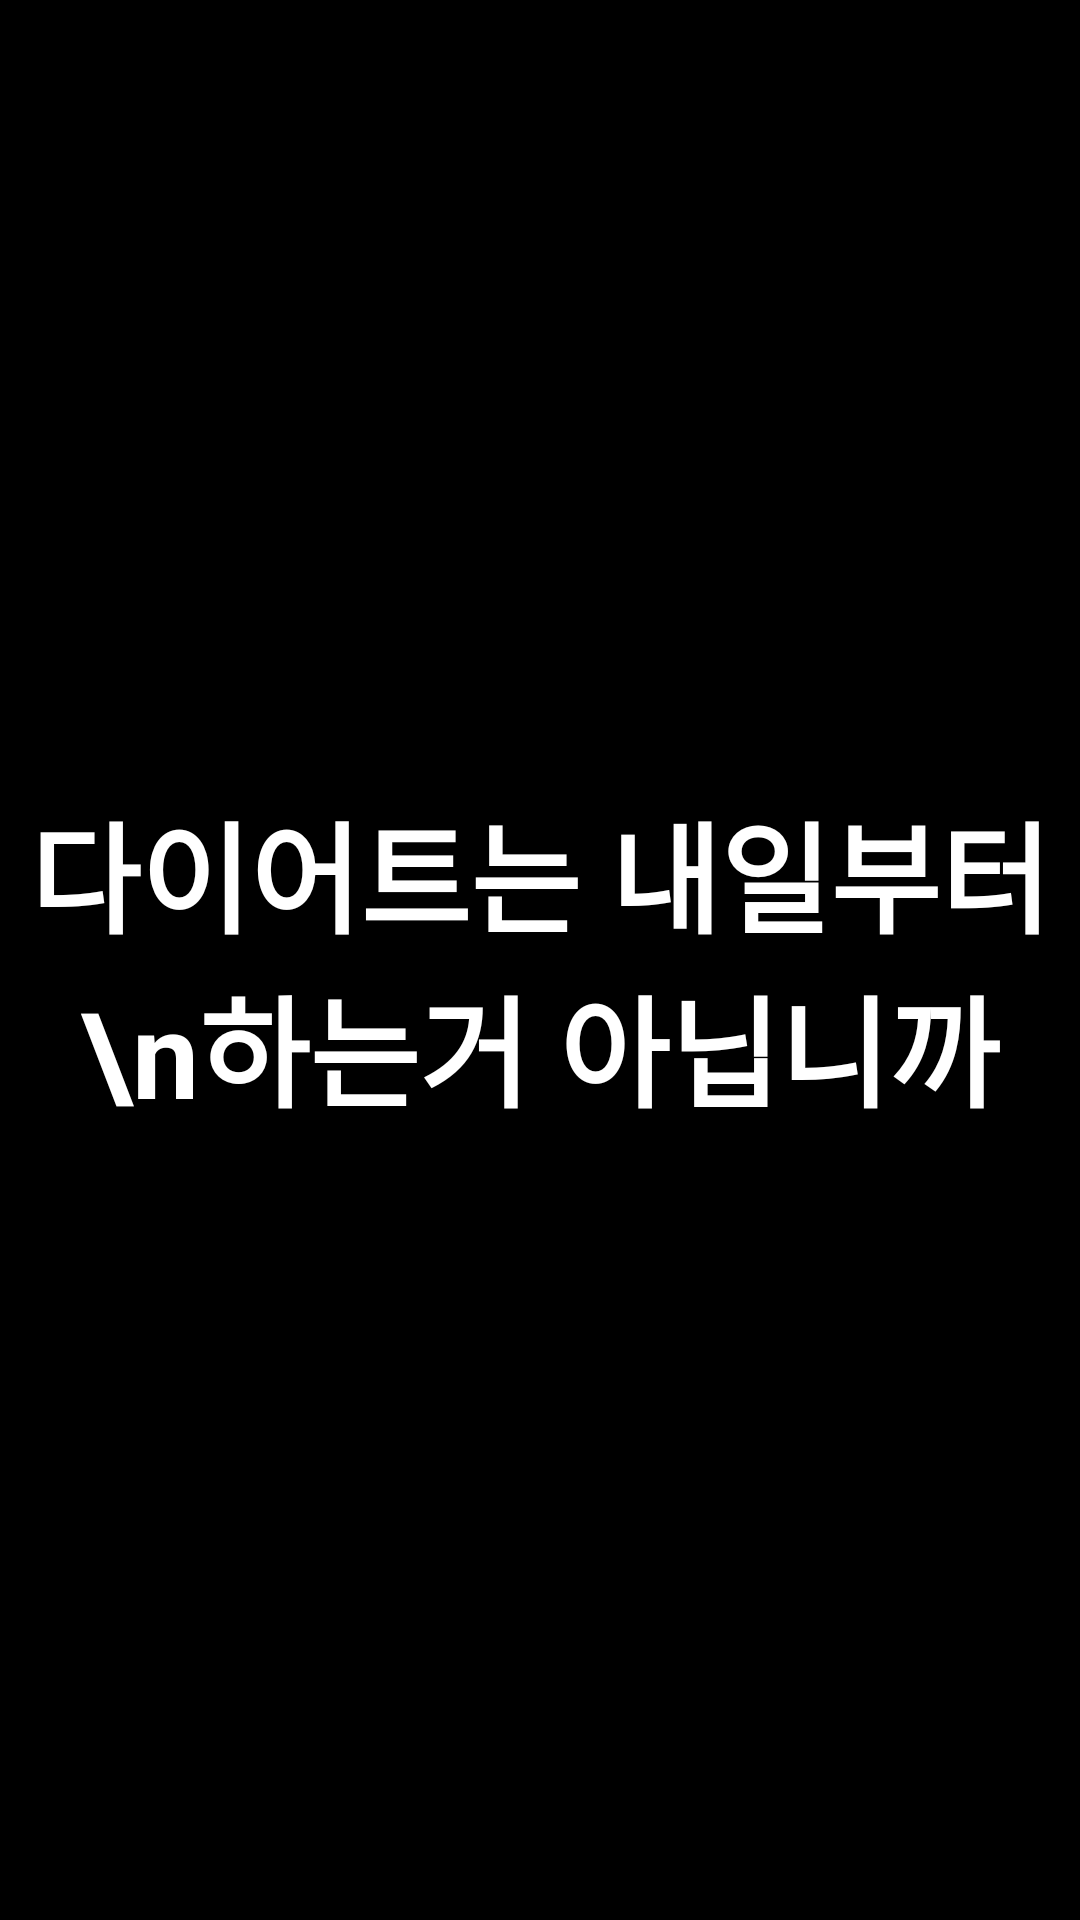

Write the Android layout XML for this screen, with the resource values it uses.
<!-- AndroidManifest.xml: application theme Theme.Review_diet -->
<!-- res/layout/activity_splash.xml -->
<?xml version="1.0" encoding="utf-8"?>
<androidx.constraintlayout.widget.ConstraintLayout
    xmlns:android="http://schemas.android.com/apk/res/android"
    xmlns:app="http://schemas.android.com/apk/res-auto"
    xmlns:tools="http://schemas.android.com/tools"
    android:layout_width="match_parent"
    android:layout_height="match_parent"
    android:background="@color/black"
    tools:context=".SplashActivity">
    

    <TextView
        android:layout_width="match_parent"
        android:layout_height="wrap_content"
        android:gravity="center"
        android:text="다이어트는 내일부터\n하는거 아닙니까"
        android:textColor="@color/white"
        android:textSize="40sp"
        android:textStyle="bold"
        app:layout_constraintBottom_toBottomOf="parent"
        app:layout_constraintEnd_toEndOf="parent"
        app:layout_constraintStart_toStartOf="parent"
        app:layout_constraintTop_toTopOf="parent" />

</androidx.constraintlayout.widget.ConstraintLayout>
<!-- resources referenced by this layout -->
<resources>
  <style name="Theme.Review_diet" parent="Theme.MaterialComponents.DayNight.DarkActionBar">
          
  
          
          <item name="windowNoTitle">true</item>
  
          <item name="colorPrimary">@color/purple_500</item>
          <item name="colorPrimaryVariant">@color/purple_700</item>
          <item name="colorOnPrimary">@color/white</item>
          
          <item name="colorSecondary">@color/teal_200</item>
          <item name="colorSecondaryVariant">@color/teal_700</item>
          <item name="colorOnSecondary">@color/black</item>
          
          <item name="android:statusBarColor" tools:targetApi="l">?attr/colorPrimaryVariant</item>
          
      </style>
  <!-- not gathered from this repository: default colours our renderer supplied (Android Studio template values) -->
  <color name="purple_500">#FF6200EE</color>
  <color name="purple_700">#FF3700B3</color>
  <color name="teal_200">#FF03DAC5</color>
  <color name="teal_700">#FF018786</color>
  <color name="black">#FF000000</color>
  <color name="white">#FFFFFFFF</color>
</resources>
